Run: headless pygame with SDL's dummy video driver; simulated clock (each Clock.tick advances the game by its frame time, no real sleeping); random seed 0; keys injected as events and as key.get_pressed() state; no mouse input.
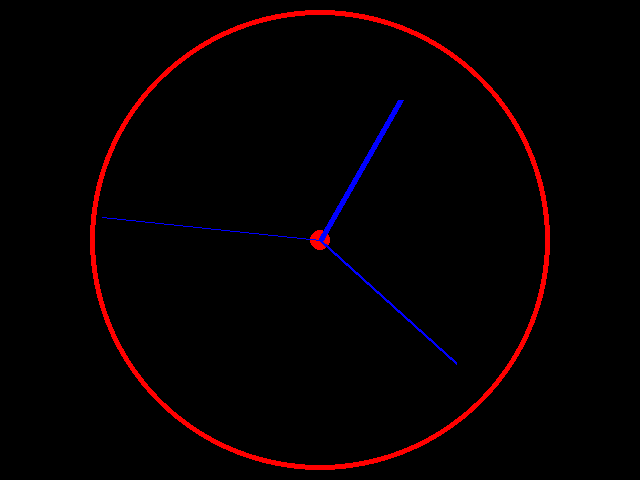
Frame 1 of 4 · flips 1–60 · no input
Frame 2 of 4 · flips 61–180 · tapped SPACE, RETURN · held RIGHT (→), D · screen unchanged from frame 1, image omitted
Frame 3 of 4 · flips 181–300 · held DOWN (↓), S · screen unchanged from frame 2, image omitted
Frame 4 of 4 · flips 301–420 · held LEFT (←), A, UP (↑), W · screen unchanged from frame 3, image omitted

The pygame program that drew these frames:

# WRITE YOUR SOLUTION HERE:
import datetime
import pygame
from math import pi, sin, cos

pygame.init()

window = pygame.display.set_mode((640,480))
w_w, w_h = window.get_size()

clock = pygame.time.Clock()
centre = w_w//2, w_h//2
radius = w_h//2 - 10

second_hand_r = radius * 0.95
minute_hand_r = radius * 0.80
hour_hand_r = radius * 0.70

def end_point(radius: int, time:int, hour:bool = False) -> tuple[int, int]:
    if hour:
        time -= 12
        angle = 2*pi*time/12 - pi/2
    else:
        angle = 2*pi*time/60 - pi/2
    return radius * cos(angle)+ centre[0], radius * sin(angle) + centre[1]

while True:
    for event in pygame.event.get():
       if event.type == pygame.QUIT:
            exit(0)

    now = datetime.datetime.now()
    h, m, s = map(int, now.strftime("%H:%M:%S").split(":"))
    pygame.display.set_caption(f"{h}:{m}:{s}")

    
    window.fill((0,0,0))
    pygame.draw.circle(window, (255, 0, 0), centre, radius, 5)
    pygame.draw.circle(window,(255, 0, 0), centre, 10)
    pygame.draw.line(window, (0, 0, 255), centre,end_point(second_hand_r, s))
    pygame.draw.line(window, (0, 0, 255), centre,end_point(minute_hand_r, m), 3)
    pygame.draw.line(window, (0, 0, 255), centre,end_point(hour_hand_r, h, hour=True), 6)
    pygame.display.flip()
    clock.tick(3)
    
